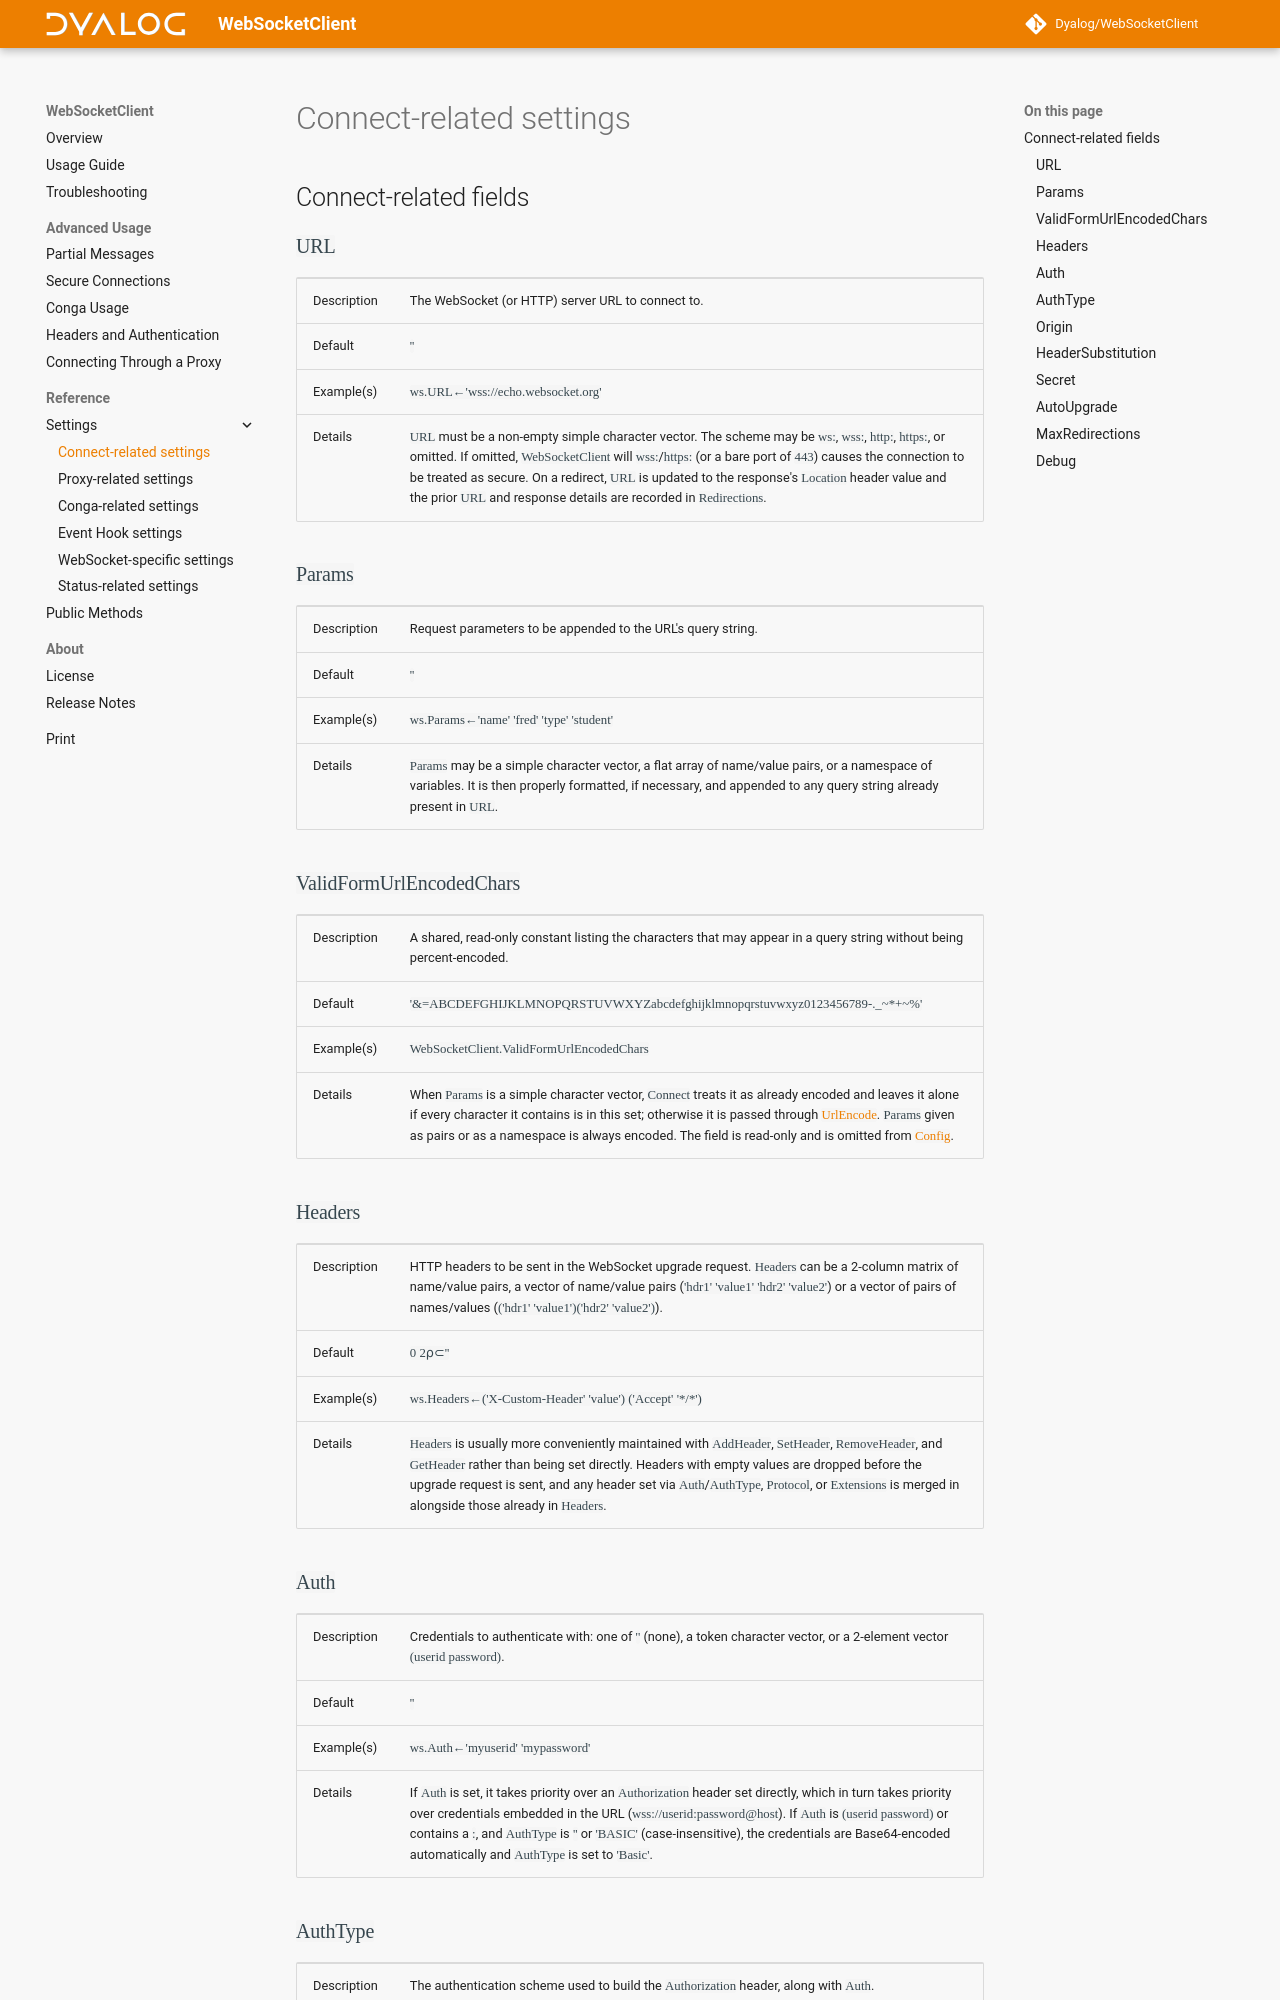

repository: Dyalog/WebSocketClient · page: 1.0/settings-connect/index.html · generator: mkdocs

## Connect-related fields

### `URL`

|--|--|
|Description|The WebSocket (or HTTP) server URL to connect to.|
|Default|`''`|
|Example(s)|`ws.URL←'wss://echo.websocket.org'`|
|Details|`URL` must be a non-empty simple character vector. The scheme may be `ws:`, `wss:`, `http:`, `https:`, or omitted. If omitted, `WebSocketClient` will `wss:`/`https:` (or a bare port of `443`) causes the connection to be treated as secure. On a redirect, `URL` is updated to the response's `Location` header value and the prior `URL` and response details are recorded in `Redirections`.|

### `Params`

|--|--|
|Description|Request parameters to be appended to the URL's query string.|
|Default|`''`|
|Example(s)|`ws.Params←'name' 'fred' 'type' 'student'`|
|Details|`Params` may be a simple character vector, a flat array of name/value pairs, or a namespace of variables. It is then properly formatted, if necessary, and appended to any query string already present in `URL`.|

### `ValidFormUrlEncodedChars`

|--|--|
|Description|A shared, read-only constant listing the characters that may appear in a query string without being percent-encoded.|
|Default|`'&=ABCDEFGHIJKLMNOPQRSTUVWXYZabcdefghijklmnopqrstuvwxyz0123456789-._~*+~%'`|
|Example(s)|`WebSocketClient.ValidFormUrlEncodedChars`|
|Details|When `Params` is a simple character vector, `Connect` treats it as already encoded and leaves it alone if every character it contains is in this set; otherwise it is passed through [`UrlEncode`](public-methods.md#urlencode). `Params` given as pairs or as a namespace is always encoded. The field is read-only and is omitted from [`Config`](public-methods.md#config).|

### `Headers`

|--|--|
|Description|HTTP headers to be sent in the WebSocket upgrade request. `Headers` can be a 2-column matrix of name/value pairs, a vector of name/value pairs (`'hdr1' 'value1' 'hdr2' 'value2'`) or a vector of pairs of names/values (`('hdr1' 'value1')('hdr2' 'value2')`).|
|Default|`0 2⍴⊂''`|
|Example(s)|`ws.Headers←('X-Custom-Header' 'value') ('Accept' '*/*')`|
|Details|`Headers` is usually more conveniently maintained with `AddHeader`, `SetHeader`, `RemoveHeader`, and `GetHeader` rather than being set directly. Headers with empty values are dropped before the upgrade request is sent, and any header set via `Auth`/`AuthType`, `Protocol`, or `Extensions` is merged in alongside those already in `Headers`.|

### `Auth`

|--|--|
|Description|Credentials to authenticate with: one of `''` (none), a token character vector, or a 2-element vector `(userid password)`.|
|Default|`''`|
|Example(s)|`ws.Auth←'myuserid' 'mypassword'`|
|Details|If `Auth` is set, it takes priority over an `Authorization` header set directly, which in turn takes priority over credentials embedded in the URL (`wss://userid:password@host`). If `Auth` is `(userid password)` or contains a `:`, and `AuthType` is `''` or `'BASIC'` (case-insensitive), the credentials are Base64-encoded automatically and `AuthType` is set to `'Basic'`.|
